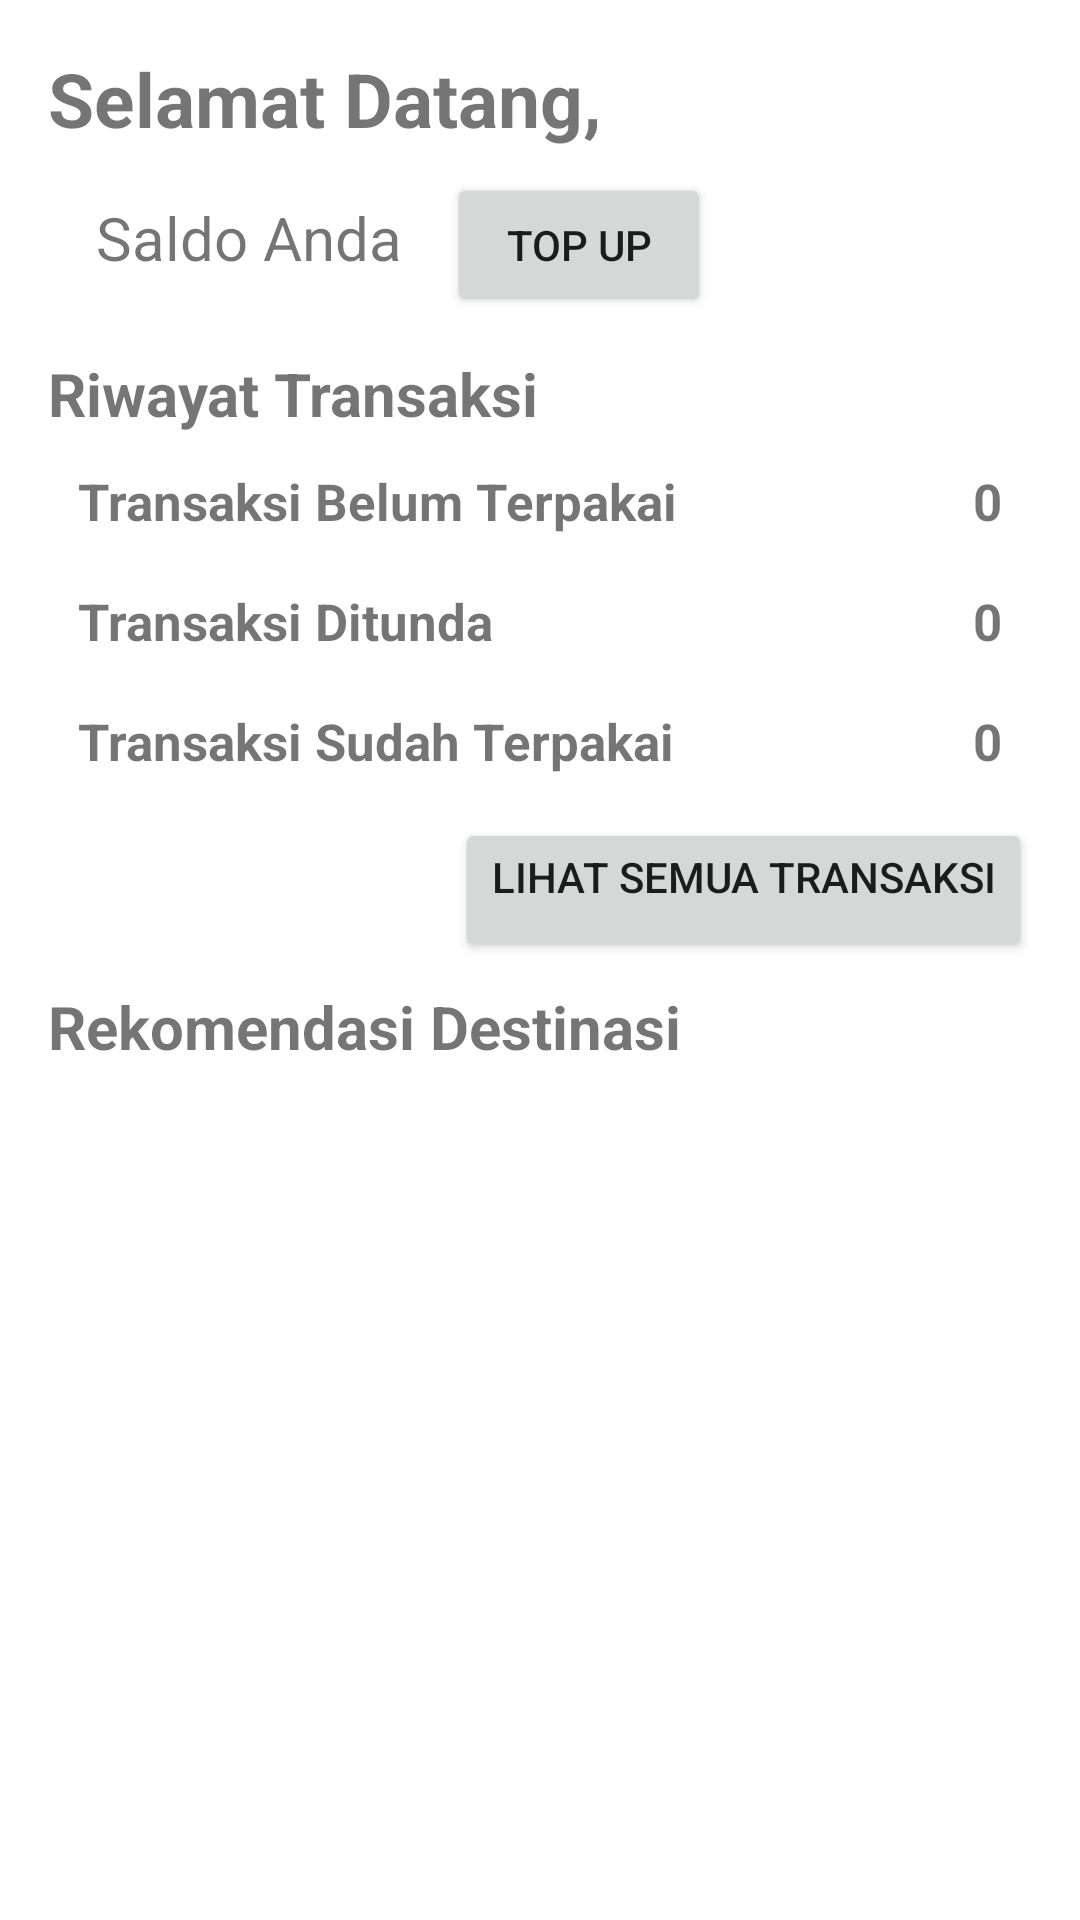

Reconstruct the res/layout file that produces this screen, plus the resources it refers to.
<!-- AndroidManifest.xml: application theme Theme.SkutBandung -->
<!-- res/layout/fragment_beranda.xml -->
<?xml version="1.0" encoding="utf-8"?>
<androidx.constraintlayout.widget.ConstraintLayout
    xmlns:android="http://schemas.android.com/apk/res/android"
    xmlns:app="http://schemas.android.com/apk/res-auto"
    xmlns:tools="http://schemas.android.com/tools"
    android:layout_width="match_parent"
    android:layout_height="match_parent"
    tools:context=".Fragment.BerandaFragment">

    <TextView
        android:id="@+id/welcome_text"
        android:layout_width="wrap_content"
        android:layout_height="wrap_content"
        android:layout_marginStart="16dp"
        android:layout_marginTop="16dp"
        android:layout_marginEnd="32dp"
        android:text="@string/welcome_text"
        android:textSize="25sp"
        android:textStyle="bold"
        app:layout_constraintEnd_toEndOf="parent"
        app:layout_constraintHorizontal_bias="0.0"
        app:layout_constraintStart_toStartOf="parent"
        app:layout_constraintTop_toTopOf="parent" />

    <LinearLayout
        android:id="@+id/layout_saldo"
        android:layout_width="match_parent"
        android:layout_height="wrap_content"
        android:layout_marginStart="32dp"
        android:layout_marginTop="8dp"
        android:layout_marginEnd="32dp"
        app:layout_constraintEnd_toEndOf="parent"
        app:layout_constraintHorizontal_bias="0.0"
        app:layout_constraintStart_toStartOf="parent"
        app:layout_constraintTop_toBottomOf="@+id/welcome_text"
        android:orientation="horizontal">
        <TextView
            android:id="@+id/saldo_user"
            android:layout_width="wrap_content"
            android:layout_height="wrap_content"
            android:paddingEnd="15dp"
            android:text="@string/saldo_anda"
            android:textSize="20sp"
            tools:ignore="RtlSymmetry" />

        <Button
            android:id="@+id/btn_topup"
            android:layout_width="wrap_content"
            android:layout_height="wrap_content"
            android:text="@string/btn_topup" />
    </LinearLayout>

    <TextView
        android:id="@+id/text"
        android:layout_width="wrap_content"
        android:layout_height="wrap_content"
        android:layout_marginStart="16dp"
        android:layout_marginTop="12dp"
        android:layout_marginEnd="16dp"
        android:text="@string/transaksi_judul"
        android:textSize="20sp"
        android:textStyle="bold"
        app:layout_constraintEnd_toEndOf="parent"
        app:layout_constraintHorizontal_bias="0.0"
        app:layout_constraintStart_toStartOf="parent"
        app:layout_constraintTop_toBottomOf="@+id/layout_saldo" />

    <LinearLayout
        android:id="@+id/layout_transaksi1"
        android:layout_width="match_parent"
        android:layout_height="35dp"
        android:gravity="center"
        android:orientation="horizontal"
        android:layout_marginStart="16dp"
        android:layout_marginTop="5dp"
        android:layout_marginEnd="16dp"
        android:layout_marginBottom="5dp"
        app:layout_constraintTop_toBottomOf="@+id/text">

        <TextView
            android:layout_marginStart="10dp"
            android:layout_width="wrap_content"
            android:layout_height="wrap_content"
            android:textSize="17sp"
            android:textStyle="bold"
            android:text="@string/transaksi1"/>

        <TextView
            android:id="@+id/jumlah_transaksi1"
            android:gravity="right"
            android:layout_width="match_parent"
            android:layout_height="wrap_content"
            android:textSize="17sp"
            android:textStyle="bold"
            android:layout_marginEnd="10dp"
            android:text="@string/nilai"
            tools:ignore="RtlHardcoded" />
    </LinearLayout>

    <LinearLayout
        android:id="@+id/layout_transaksi2"
        android:layout_width="match_parent"
        android:layout_height="35dp"
        android:gravity="center"
        android:orientation="horizontal"
        android:layout_marginStart="16dp"
        android:layout_marginTop="5dp"
        android:layout_marginEnd="16dp"
        android:layout_marginBottom="5dp"
        app:layout_constraintTop_toBottomOf="@+id/layout_transaksi1">

        <TextView
            android:layout_marginStart="10dp"
            android:layout_width="wrap_content"
            android:layout_height="wrap_content"
            android:textSize="17sp"
            android:textStyle="bold"
            android:text="@string/transaksi2"/>

        <TextView
            android:id="@+id/jumlah_transaksi2"
            android:gravity="right"
            android:layout_width="match_parent"
            android:layout_height="wrap_content"
            android:textSize="17sp"
            android:textStyle="bold"
            android:layout_marginEnd="10dp"
            android:text="@string/nilai"
            tools:ignore="RtlHardcoded" />
    </LinearLayout>

    <LinearLayout
        android:id="@+id/layout_transaksi3"
        android:layout_width="match_parent"
        android:layout_height="35dp"
        android:gravity="center"
        android:orientation="horizontal"
        android:layout_marginStart="16dp"
        android:layout_marginTop="5dp"
        android:layout_marginEnd="16dp"
        android:layout_marginBottom="5dp"
        app:layout_constraintTop_toBottomOf="@+id/layout_transaksi2">

        <TextView
            android:layout_marginStart="10dp"
            android:layout_width="wrap_content"
            android:layout_height="wrap_content"
            android:textSize="17sp"
            android:textStyle="bold"
            android:text="@string/transaksi3"/>

        <TextView
            android:id="@+id/jumlah_transaksi3"
            android:gravity="right"
            android:layout_width="match_parent"
            android:layout_height="wrap_content"
            android:textSize="17sp"
            android:textStyle="bold"
            android:layout_marginEnd="10dp"
            android:text="@string/nilai"
            tools:ignore="RtlHardcoded" />
    </LinearLayout>


    <Button
        android:id="@+id/button_Semuatransaksi"
        android:layout_width="wrap_content"
        android:layout_height="wrap_content"
        android:layout_marginStart="16dp"
        android:layout_marginTop="8dp"
        android:layout_marginEnd="16dp"
        android:gravity="right"
        android:text="@string/btn_transaksi"
        app:layout_constraintEnd_toEndOf="parent"
        app:layout_constraintHorizontal_bias="1.0"
        app:layout_constraintStart_toStartOf="parent"
        app:layout_constraintTop_toBottomOf="@+id/layout_transaksi3"
        tools:ignore="RtlHardcoded" />

    <TextView
        android:layout_width="wrap_content"
        android:layout_height="wrap_content"
        android:layout_marginStart="16dp"
        android:layout_marginTop="8dp"
        android:layout_marginEnd="16dp"
        android:text="@string/recomed_destinasi"
        android:textSize="20sp"
        android:textStyle="bold"
        app:layout_constraintEnd_toEndOf="parent"
        app:layout_constraintHorizontal_bias="0.0"
        app:layout_constraintStart_toStartOf="parent"
        app:layout_constraintTop_toBottomOf="@+id/button_Semuatransaksi" />

    <ProgressBar
        android:id="@+id/progressBar"
        style="?android:attr/progressBarStyle"
        android:layout_width="wrap_content"
        android:layout_height="wrap_content"
        android:visibility="gone"
        app:layout_constraintBottom_toBottomOf="parent"
        app:layout_constraintEnd_toEndOf="parent"
        app:layout_constraintStart_toStartOf="parent"
        app:layout_constraintTop_toTopOf="parent"
        tools:visibility="visible" />

</androidx.constraintlayout.widget.ConstraintLayout>
<!-- resources referenced by this layout -->
<resources>
  <string name="btn_topup">TOP UP</string>
  
      //transaksi activity
  <string name="btn_transaksi">Lihat Semua Transaksi</string>
  <string name="nilai">0</string>
  <string name="recomed_destinasi">Rekomendasi Destinasi</string>
  <string name="saldo_anda">Saldo Anda</string>
  <string name="transaksi1">Transaksi Belum Terpakai</string>
  <string name="transaksi2">Transaksi Ditunda</string>
  <string name="transaksi3">Transaksi Sudah Terpakai</string>
  <string name="transaksi_judul">Riwayat Transaksi</string>
  <string name="welcome_text">Selamat Datang, </string>
  <style name="Theme.SkutBandung" parent="Theme.MaterialComponents.DayNight.DarkActionBar">
          
          <item name="colorPrimary">@color/bluegrey</item>
          <item name="colorPrimaryVariant">@color/black</item>
          <item name="colorOnPrimary">@color/white</item>
          
          <item name="colorSecondary">@color/teal_200</item>
          <item name="colorSecondaryVariant">@color/teal_700</item>
          <item name="colorOnSecondary">@color/black</item>
          
          <item name="android:statusBarColor" tools:targetApi="l">?attr/colorPrimaryVariant</item>
          
      </style>
  <color name="bluegrey">#7393B3</color>
  <color name="black">#FF000000</color>
  <color name="white">#FFFFFFFF</color>
  <color name="teal_200">#FF03DAC5</color>
  <color name="teal_700">#FF018786</color>
</resources>
